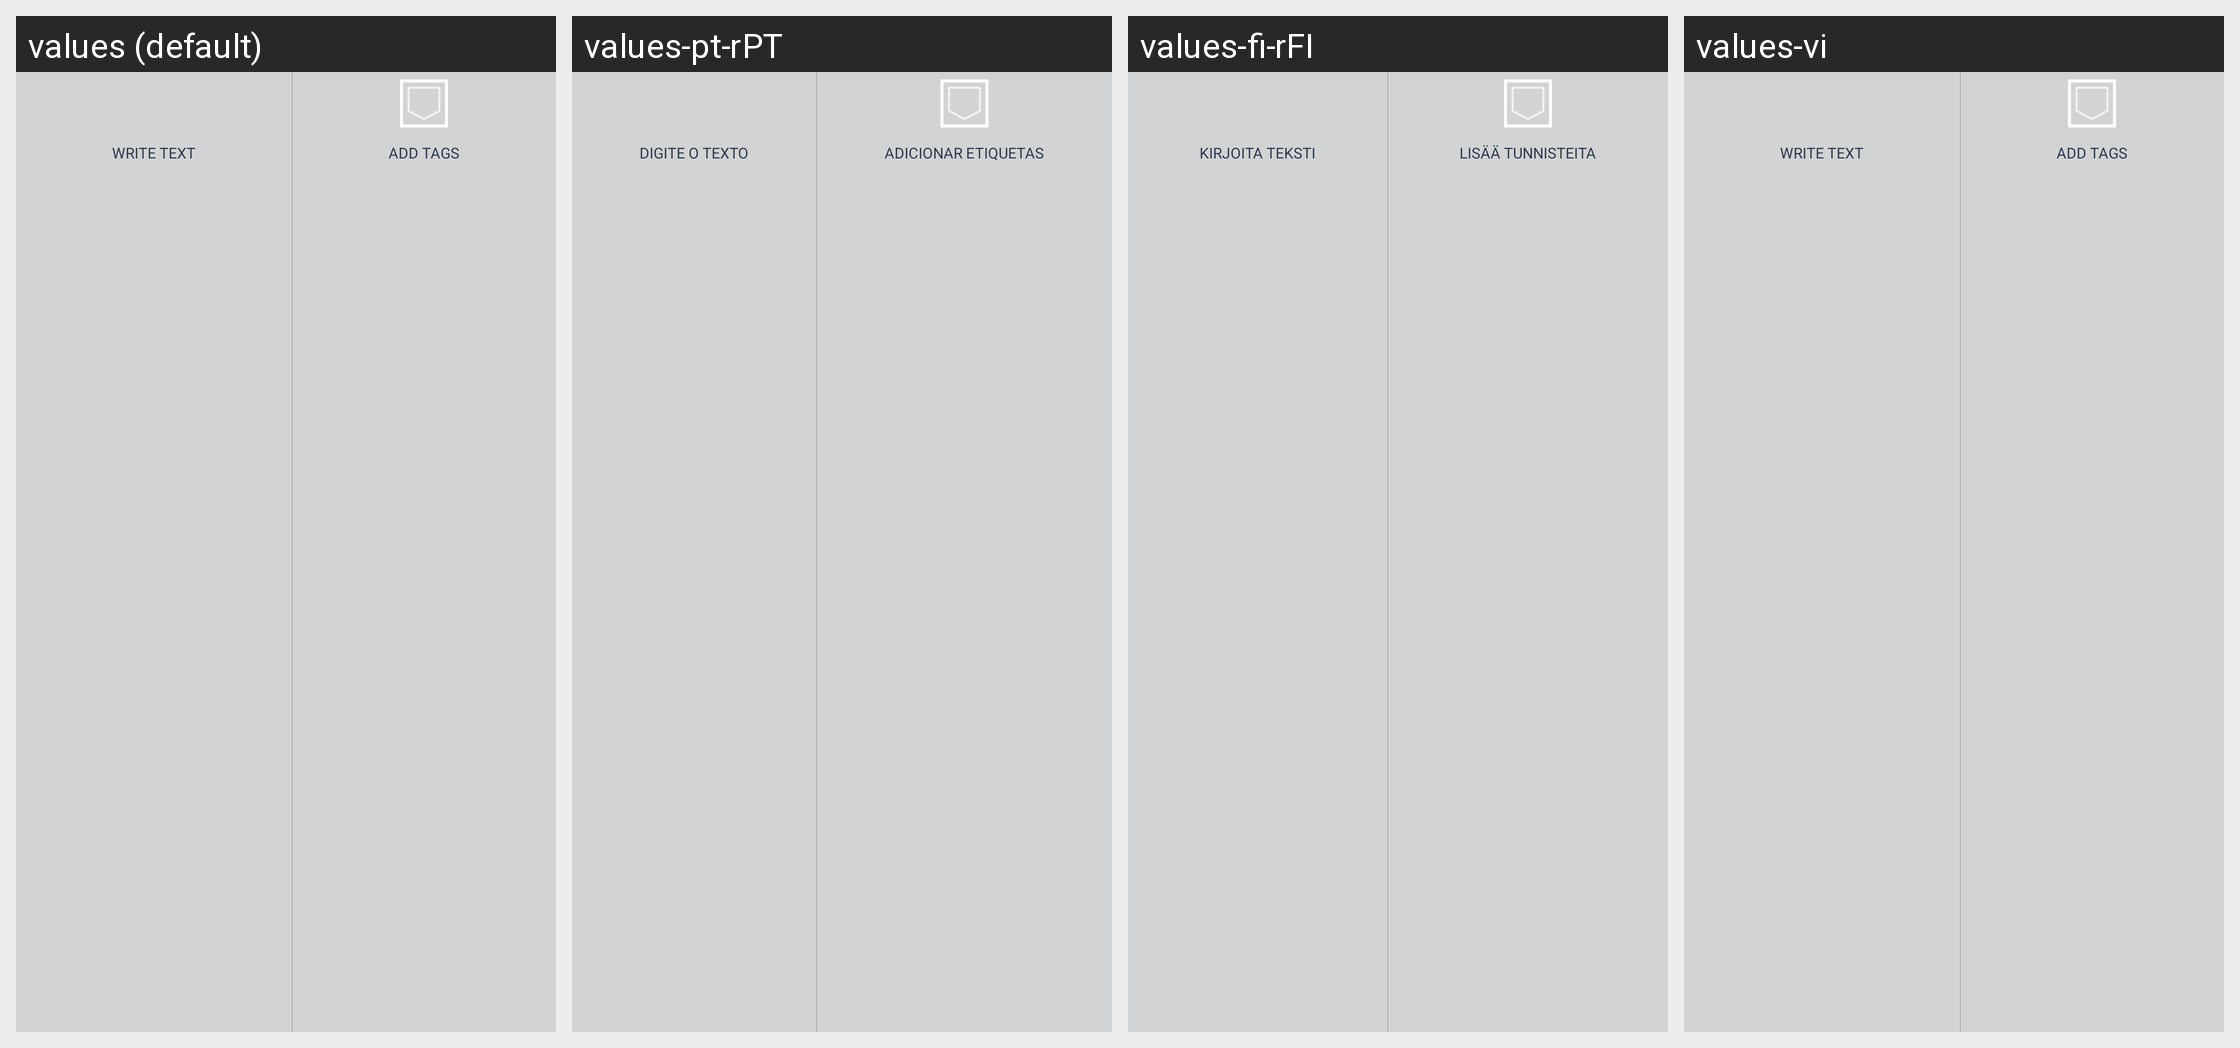

Strings drawn on this Android screen and how each of the app's shown locales translates them:
Android screen res/layout/fragment_editor_toolbar_bottom.xml rendered under 4 locales, left to right: values (default), values-pt-rPT, values-fi-rFI, values-vi. Device: Nexus 5 (rendered at 1080×1920; each locale shown at half size, 540×960, under a caption strip naming it); theme android:Theme.Holo.Light.NoActionBar.
Other locales in the repository, not shown: values-ar, values-de, values-en-rUS, values-es, values-fr, values-hu, values-ja, values-mk, values-nb-rNO, values-no, values-sk, values-tr, values-zh-rCN.
Strings drawn on this screen, with the default value and each locale's value (text and hints the layout hard-codes, and strings that could not be matched under every locale, appear in the picture but are not listed):

editor_write_text
  values: Write Text
  values-pt-rPT: Digite o Texto
  values-fi-rFI: Kirjoita teksti
  values-vi: Write Text  [not translated; the default value is used]

editor_tags_add
  values: Add Tags
  values-pt-rPT: Adicionar Etiquetas
  values-fi-rFI: Lisää tunnisteita
  values-vi: Add Tags  [not translated; the default value is used]
